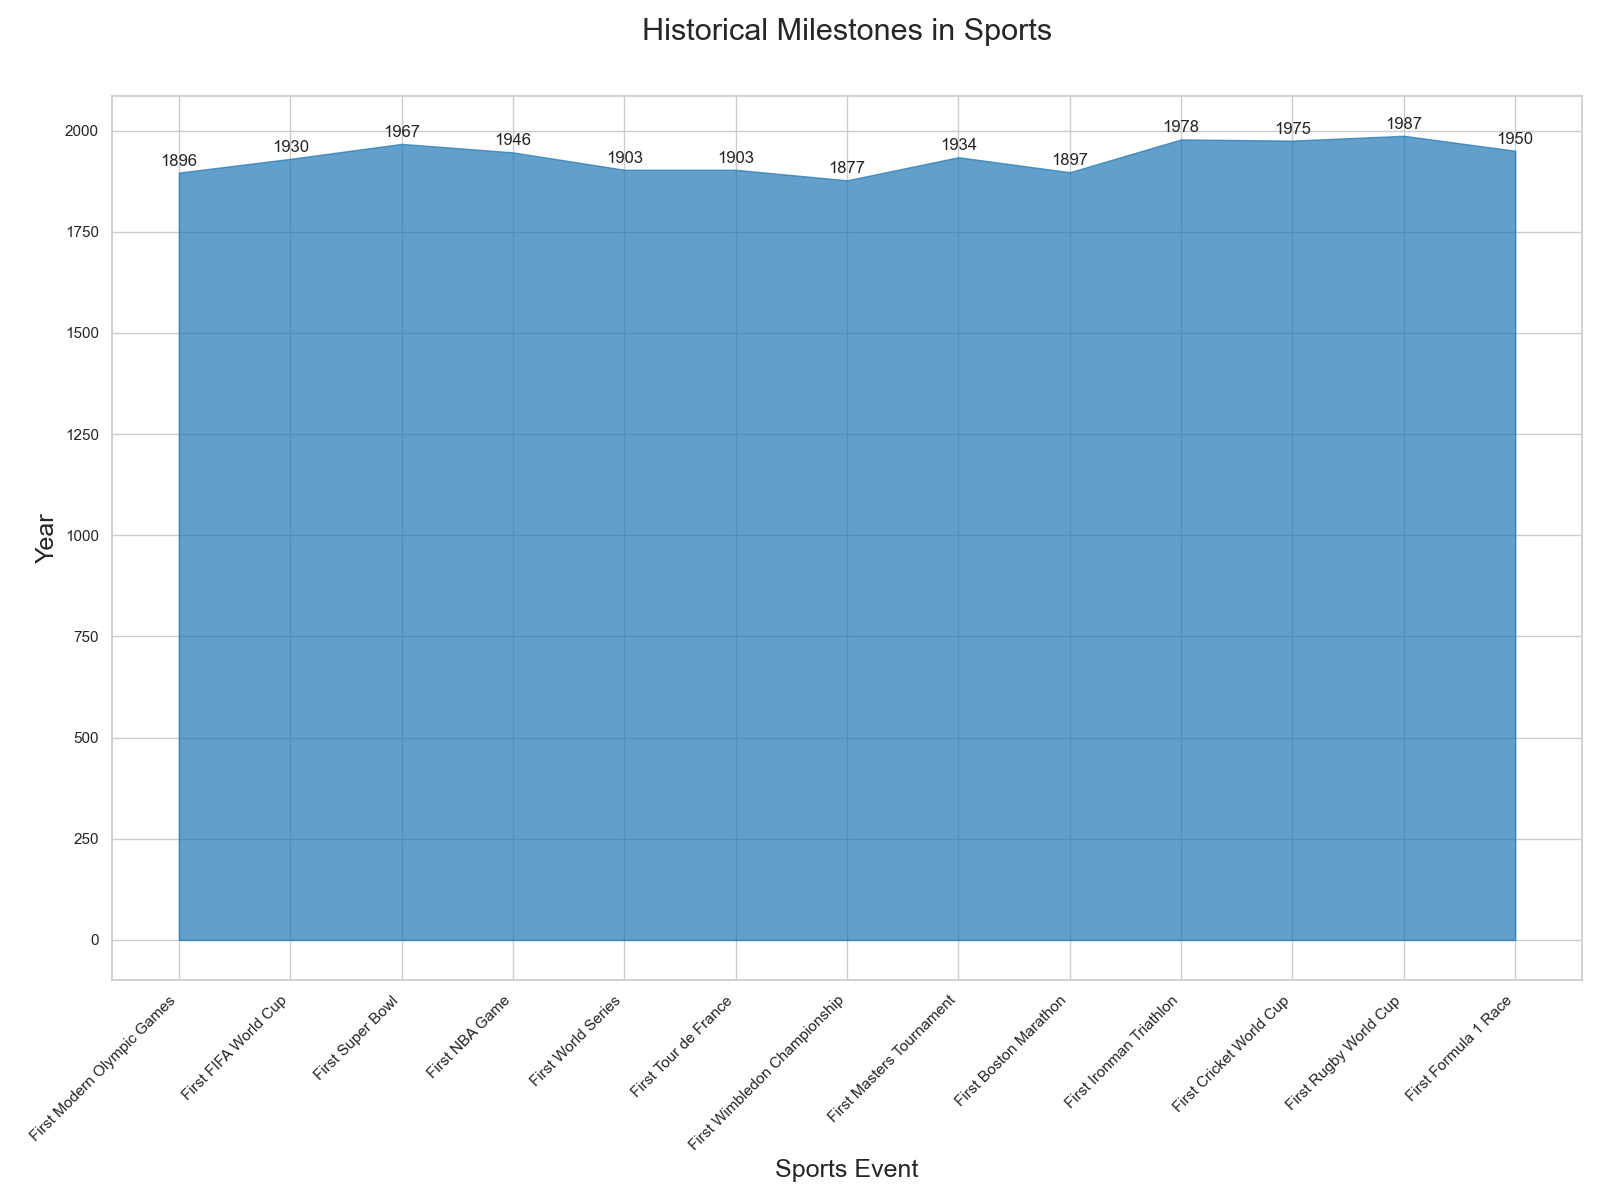

The data file committed next to this chart (first rows):
Event, Year
First Modern Olympic Games, 1896
First FIFA World Cup, 1930
First Super Bowl, 1967
First NBA Game, 1946
First World Series, 1903
First Tour de France, 1903
First Wimbledon Championship, 1877
First Masters Tournament, 1934
First Boston Marathon, 1897
First Ironman Triathlon, 1978
First Cricket World Cup, 1975
First Rugby World Cup, 1987
First Formula 1 Race, 1950
